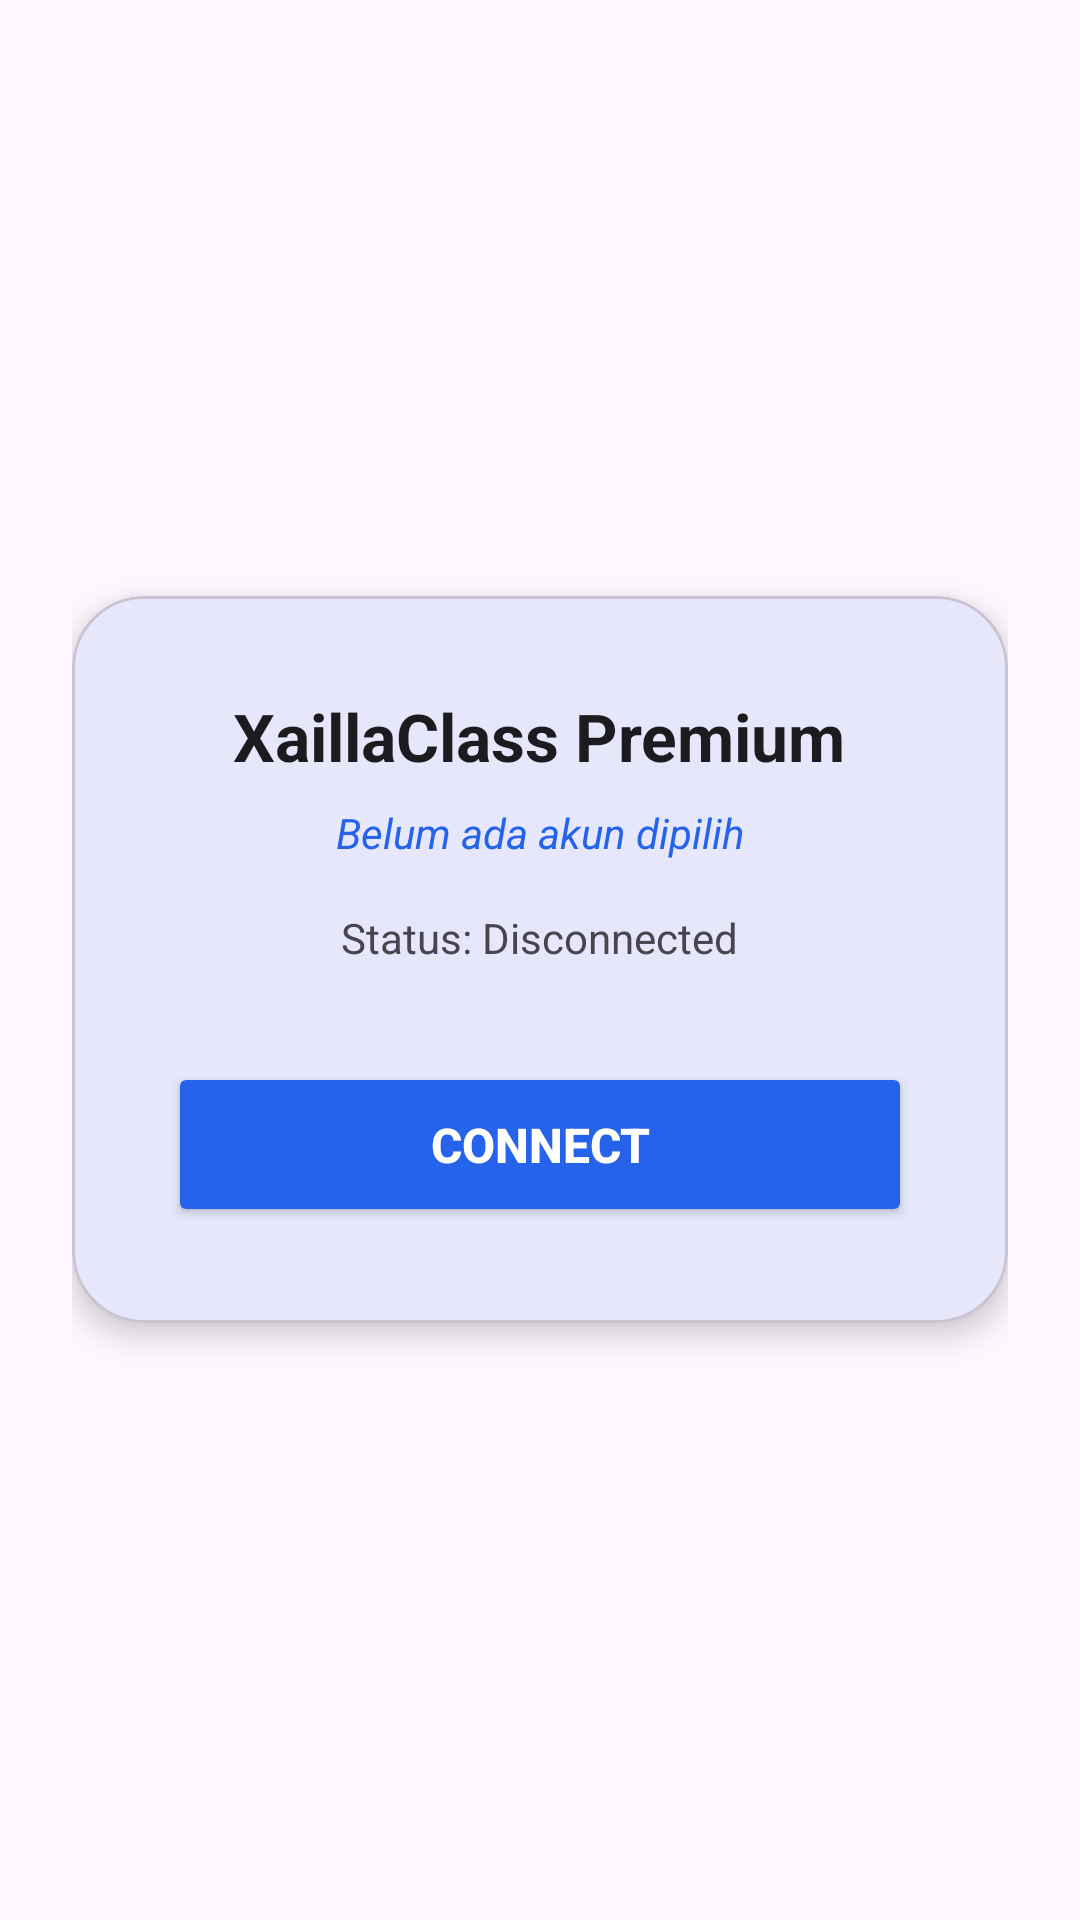

The Android layout XML behind this screen, and the referenced resources:
<!-- AndroidManifest.xml: application theme Theme.XaillaClass -->
<!-- res/layout/fragment_home.xml -->
<?xml version="1.0" encoding="utf-8"?>
<LinearLayout xmlns:android="http://schemas.android.com/apk/res/android" xmlns:app="http://schemas.android.com/apk/res-auto"
    android:layout_width="match_parent" android:layout_height="match_parent" android:orientation="vertical"
    android:gravity="center" android:padding="24dp" android:background="?android:attr/windowBackground">
    
    <com.google.android.material.card.MaterialCardView android:layout_width="match_parent" android:layout_height="wrap_content"
        app:cardCornerRadius="24dp" app:cardElevation="6dp" app:cardBackgroundColor="?attr/colorSurface">
        
        <LinearLayout android:layout_width="match_parent" android:layout_height="wrap_content"
            android:orientation="vertical" android:gravity="center" android:padding="32dp">
            
            <TextView android:layout_width="wrap_content" android:layout_height="wrap_content"
                android:text="@string/app_name" android:textSize="22sp" android:textColor="?android:attr/textColorPrimary" android:textStyle="bold" />
            
            <TextView android:id="@+id/tvActiveName" android:layout_width="wrap_content" android:layout_height="wrap_content"
                android:layout_marginTop="8dp" android:text="Belum ada akun dipilih" 
                android:textSize="14sp" android:textStyle="italic" android:textColor="?attr/colorPrimary" />
            
            <TextView android:id="@+id/tvStatus" android:layout_width="wrap_content" android:layout_height="wrap_content"
                android:layout_marginTop="16dp" android:text="@string/status_disconnected" android:textColor="?android:attr/textColorSecondary" android:textSize="14sp" />
            
            <Button android:id="@+id/btnConnect" android:layout_width="match_parent" android:layout_height="55dp"
                android:layout_marginTop="32dp" android:text="@string/connect" android:textSize="16sp"
                android:textStyle="bold" android:textColor="#FFFFFF" android:backgroundTint="@color/blue_primary" app:cornerRadius="28dp" />
        </LinearLayout>
    </com.google.android.material.card.MaterialCardView>
</LinearLayout>
<!-- resources referenced by this layout -->
<resources>
  <color name="blue_primary">#2563EB</color>
  <string name="app_name">XaillaClass Premium</string>
  <string name="connect">CONNECT</string>
  <string name="status_disconnected">Status: Disconnected</string>
  <style name="Theme.XaillaClass" parent="Theme.Material3.DayNight.NoActionBar">
          <item name="colorPrimary">#2563EB</item>
          <item name="android:statusBarColor">@android:color/transparent</item>
          <item name="android:windowLightStatusBar">true</item>
      </style>
</resources>
